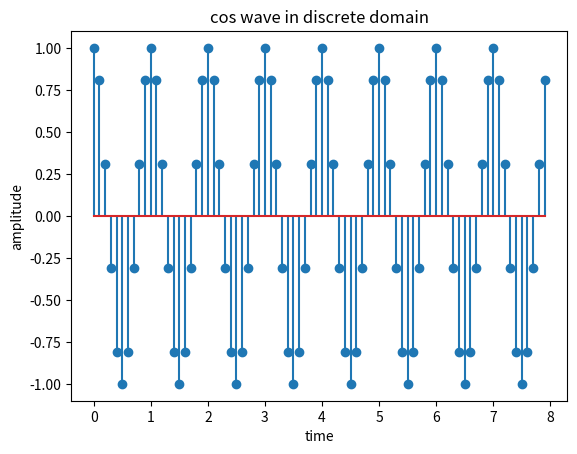

Recreate this plot in Python.
import  numpy as np
import  matplotlib.pyplot as plt

t=np.arange(0,8,0.1)
x1=np.cos(2*np.pi*t)
plt.stem(t,x1)
plt.title("cos wave in discrete domain")
plt.xlabel("time")
plt.ylabel("amplitude")
plt.show()
